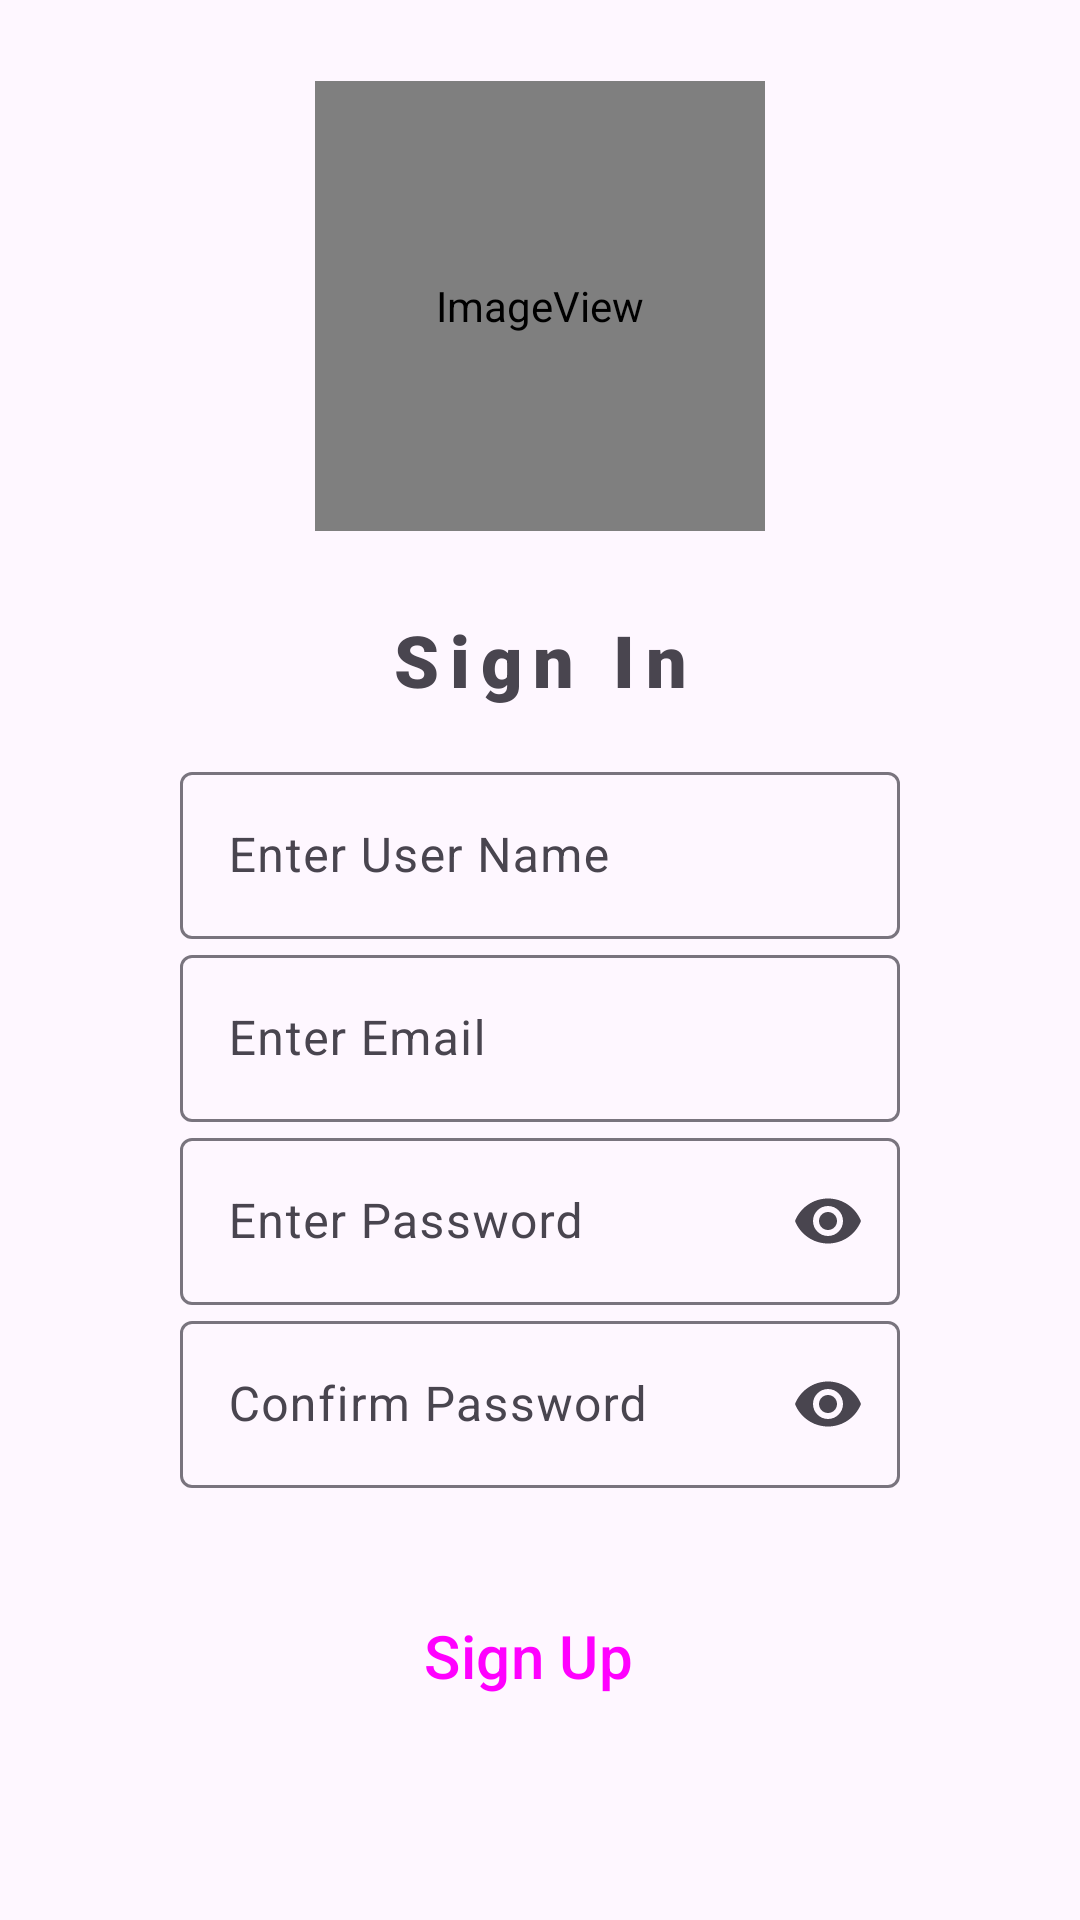

Layout XML and referenced resources for this Android screen:
<!-- AndroidManifest.xml: application theme Theme.PopUpTrip -->
<!-- res/layout/fragment_register.xml -->
<?xml version="1.0" encoding="utf-8"?>
<androidx.constraintlayout.widget.ConstraintLayout xmlns:android="http://schemas.android.com/apk/res/android"
    xmlns:app="http://schemas.android.com/apk/res-auto"
    xmlns:tools="http://schemas.android.com/tools"
    android:layout_width="match_parent"
    android:layout_height="match_parent">

    <ImageView
        android:id="@+id/regimageView"
        android:layout_width="150dp"
        android:layout_height="150dp"
        app:layout_constraintBottom_toTopOf="@+id/textView"
        app:layout_constraintEnd_toEndOf="parent"
        app:layout_constraintStart_toStartOf="parent"
        app:layout_constraintTop_toTopOf="parent"
        app:srcCompat="@mipmap/pop_up_trip_icon_round" />


    <TextView
        android:id="@+id/textView"
        android:layout_width="wrap_content"
        android:layout_height="wrap_content"
        android:layout_marginBottom="16dp"
        android:fontFamily="sans-serif-black"
        android:letterSpacing="0.15"
        android:text="@string/signInTxt"
        android:textAlignment="center"
        android:textAllCaps="false"
        android:textSize="24sp"
        app:layout_constraintBottom_toTopOf="@+id/regUsernameEditText"
        app:layout_constraintEnd_toEndOf="parent"
        app:layout_constraintStart_toStartOf="parent" />

    <com.google.android.material.textfield.TextInputLayout
        android:id="@+id/regUsernameEditText"
        android:layout_width="match_parent"
        android:layout_height="wrap_content"
        android:layout_marginStart="60dp"
        android:layout_marginEnd="60dp"
        android:hint="@string/enter_your_username"
        app:endIconMode="clear_text"
        app:layout_constraintBottom_toTopOf="@+id/regEmailEditText"
        app:layout_constraintEnd_toEndOf="parent"
        app:layout_constraintStart_toStartOf="parent">


        <com.google.android.material.textfield.TextInputEditText
            android:layout_width="match_parent"
            android:layout_height="wrap_content" />
    </com.google.android.material.textfield.TextInputLayout>

    <com.google.android.material.textfield.TextInputLayout
        android:id="@+id/regEmailEditText"
        android:layout_width="match_parent"
        android:layout_height="wrap_content"
        android:layout_marginStart="60dp"
        android:layout_marginEnd="60dp"
        android:hint="@string/enter_your_Email"
        app:endIconMode="clear_text"
        app:layout_constraintBottom_toTopOf="@+id/regPassword"
        app:layout_constraintEnd_toEndOf="parent"
        app:layout_constraintStart_toStartOf="parent">


        <com.google.android.material.textfield.TextInputEditText
            android:layout_width="match_parent"
            android:layout_height="wrap_content" />
    </com.google.android.material.textfield.TextInputLayout>


    <com.google.android.material.textfield.TextInputLayout
        android:id="@+id/regPassword"
        android:layout_width="match_parent"
        android:layout_height="wrap_content"
        android:layout_marginStart="60dp"
        android:layout_marginEnd="60dp"
        android:hint="@string/password"
        app:endIconMode="password_toggle"
        app:layout_constraintBottom_toTopOf="@+id/regCofirmPassword"
        app:layout_constraintEnd_toEndOf="@+id/regCofirmPassword"
        app:layout_constraintStart_toStartOf="@+id/regCofirmPassword">

        <com.google.android.material.textfield.TextInputEditText
            android:layout_width="match_parent"
            android:layout_height="wrap_content"
            android:inputType="textPassword" />

    </com.google.android.material.textfield.TextInputLayout>


    <com.google.android.material.textfield.TextInputLayout
        android:id="@+id/regCofirmPassword"
        android:layout_width="match_parent"
        android:layout_height="wrap_content"
        android:layout_marginStart="60dp"
        android:layout_marginEnd="60dp"
        android:layout_marginBottom="32dp"
        android:hint="@string/confirm_password"
        app:endIconMode="password_toggle"
        app:layout_constraintBottom_toTopOf="@+id/signUpButton"
        app:layout_constraintEnd_toEndOf="parent"
        app:layout_constraintStart_toStartOf="parent">

        <com.google.android.material.textfield.TextInputEditText
            android:layout_width="match_parent"
            android:layout_height="wrap_content"
            android:inputType="textPassword" />

    </com.google.android.material.textfield.TextInputLayout>

    <Button
        android:id="@+id/signUpButton"
        style="@style/Widget.Material3.Button.Icon"
        android:layout_width="200dp"
        android:layout_height="wrap_content"
        android:layout_marginBottom="64dp"
        android:text="@string/signUp_txt"
        android:textSize="20sp"
        app:layout_constraintBottom_toBottomOf="parent"
        app:layout_constraintEnd_toEndOf="parent"
        app:layout_constraintStart_toStartOf="parent" />

</androidx.constraintlayout.widget.ConstraintLayout>
<!-- resources referenced by this layout -->
<resources>
  <!-- mipmap pop_up_trip_icon_round (mipmap-anydpi-v26) -->
  <?xml version="1.0" encoding="utf-8"?>
  <adaptive-icon xmlns:android="http://schemas.android.com/apk/res/android">
      <background android:drawable="@drawable/pop_up_trip_icon_background"/>
      <foreground android:drawable="@mipmap/pop_up_trip_icon_foreground"/>
  </adaptive-icon>
  <string name="confirm_password">Confirm Password</string>
  <string name="enter_your_Email">Enter Email</string>
  <string name="enter_your_username">Enter User Name</string>
  <string name="password">Enter Password</string>
  <string name="signInTxt">Sign In</string>
  <string name="signUp_txt">Sign Up</string>
  <style name="Theme.PopUpTrip" parent="Theme.Material3.Light.NoActionBar">
          
          <item name="colorPrimary">@color/brown_theme_dark</item>
          <item name="colorPrimaryVariant">@color/brown_theme_dark</item>
          <item name="colorOnPrimary">@color/white</item>
          
          <item name="colorSecondary">@color/green_theme</item>
          <item name="colorSecondaryVariant">@color/forest_green</item>
          <item name="colorOnSecondary">@color/black</item>
          
          <item name="android:statusBarColor">?attr/colorPrimaryVariant</item>
          
          <item name="android:windowAnimationStyle">@android:style/Animation.Toast</item>
      </style>
  <color name="brown_theme_dark">#A58854</color>
  <color name="white">#FFFFFFFF</color>
  <color name="green_theme">#8D9E7C</color>
  <color name="forest_green">#228B22</color>
  <color name="black">#FF000000</color>
</resources>
